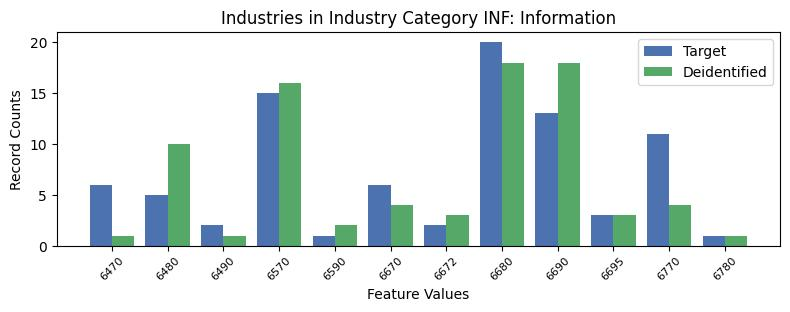

The file beside this chart, header and first rows:
, INDP, count_target, count_deidentified
1, 6470, 6, 1
9, 6480, 5, 10
5, 6490, 2, 1
3, 6570, 15, 16
10, 6590, 1, 2
0, 6670, 6, 4
8, 6672, 2, 3
2, 6680, 20, 18
6, 6690, 13, 18
4, 6695, 3, 3
7, 6770, 11, 4
11, 6780, 1, 1
